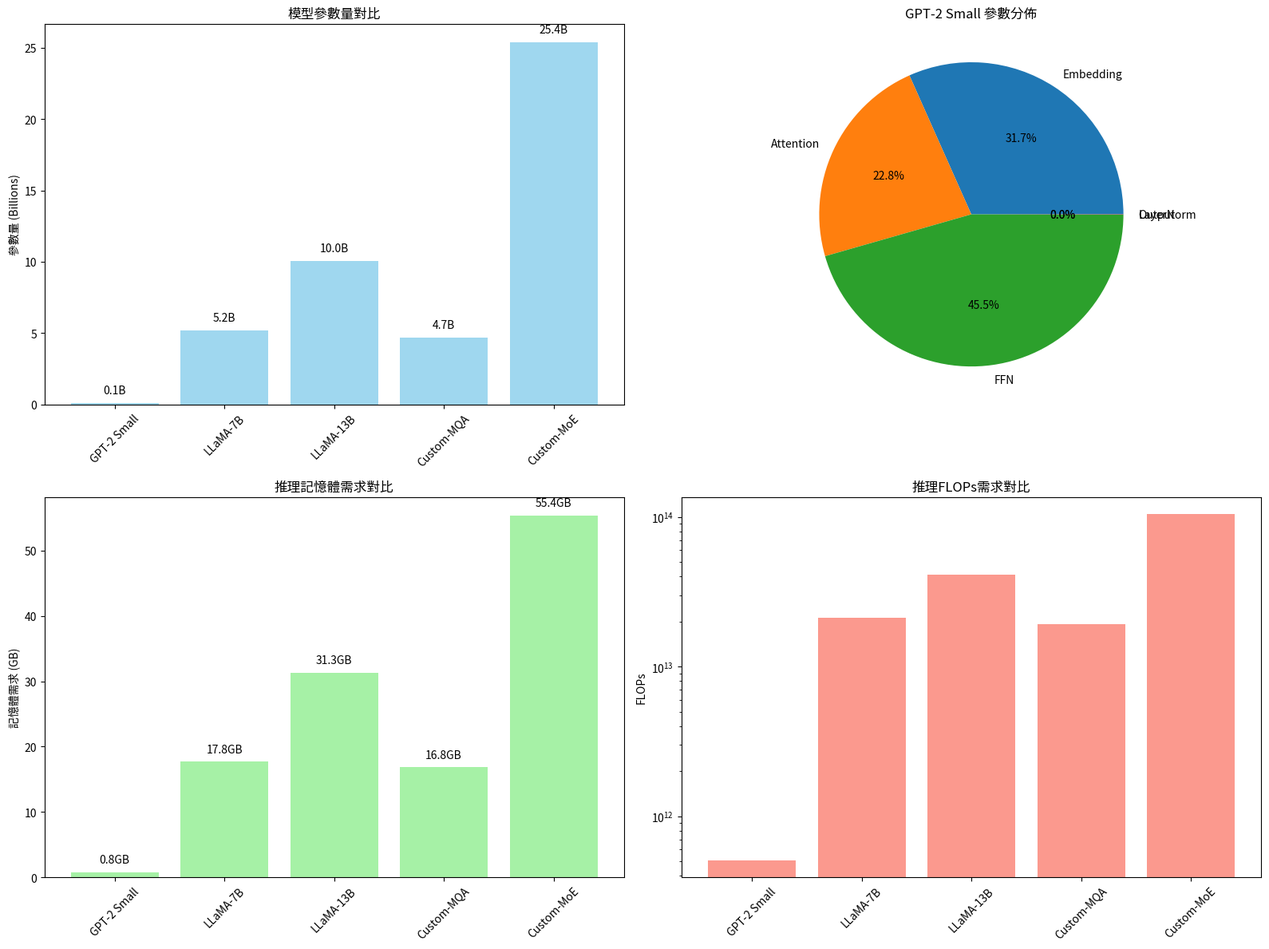

This chart was generated by the following Python code:
#!/usr/bin/env python3
"""
LLM參數量與計算複雜度精確計算工具
實現Transformer架構的精確參數計算和資源估算
"""

import numpy as np
import pandas as pd
import matplotlib.pyplot as plt
from dataclasses import dataclass, asdict
from typing import Dict, List, Optional, Tuple
import json
from datetime import datetime

@dataclass
class ModelConfig:
    """模型配置數據類"""
    name: str
    vocab_size: int
    max_seq_len: int
    d_model: int
    n_layers: int
    n_heads: int
    d_ff: Optional[int] = None
    use_bias: bool = False
    tie_embeddings: bool = True
    attention_type: str = "mha"  # mha, mqa, gqa
    ffn_type: str = "standard"  # standard, gated, moe
    n_kv_heads: Optional[int] = None  # for GQA
    n_experts: Optional[int] = None   # for MoE

    def __post_init__(self):
        if self.d_ff is None:
            self.d_ff = 4 * self.d_model
        if self.n_kv_heads is None and self.attention_type == 'gqa':
            self.n_kv_heads = max(1, self.n_heads // 4)
        if self.n_experts is None and self.ffn_type == 'moe':
            self.n_experts = 8

class ParameterCalculator:
    """LLM參數計算器"""

    def __init__(self):
        self.precision_bytes = {
            'fp32': 4, 'fp16': 2, 'bf16': 2,
            'int8': 1, 'int4': 0.5, 'nf4': 0.5
        }

    def calculate_transformer_parameters(self, config: ModelConfig) -> Dict:
        """
        精確計算Transformer模型參數量

        參數分解：
        1. Embedding層：Token Embedding + Position Embedding
        2. Transformer層：Attention + FFN + LayerNorm
        3. 輸出層：Language Modeling Head (可選擇與輸入共享)
        """

        print(f"計算模型參數量: {config.name}")

        # 1. Embedding層參數
        token_embedding = config.vocab_size * config.d_model
        position_embedding = config.max_seq_len * config.d_model

        if config.tie_embeddings:
            embedding_params = token_embedding + position_embedding
            output_params = 0  # 輸出層與輸入embedding共享
            print(f"  Token Embedding (共享): {token_embedding:,} 參數")
        else:
            embedding_params = token_embedding + position_embedding
            output_params = config.vocab_size * config.d_model
            print(f"  Token Embedding: {token_embedding:,} 參數")
            print(f"  Output Layer: {output_params:,} 參數")

        print(f"  Position Embedding: {position_embedding:,} 參數")

        # 2. Attention層參數
        attention_params = self._calculate_attention_params(config)
        print(f"  Attention (per layer): {attention_params:,} 參數")

        # 3. FFN層參數
        ffn_params = self._calculate_ffn_params(config)
        print(f"  FFN (per layer): {ffn_params:,} 參數")

        # 4. LayerNorm參數
        layernorm_params = 2 * 2 * config.d_model  # 每層2個LayerNorm，每個2個參數
        print(f"  LayerNorm (per layer): {layernorm_params:,} 參數")

        # 5. 偏置項
        bias_params = 0
        if config.use_bias:
            bias_params = self._calculate_bias_params(config)
            print(f"  Bias terms (per layer): {bias_params:,} 參數")

        # 6. 每層總參數
        per_layer_params = attention_params + ffn_params + layernorm_params + bias_params

        # 7. 總參數計算
        total_params = (
            embedding_params +                    # 輸入embedding
            config.n_layers * per_layer_params + # 所有Transformer層
            output_params +                       # 輸出層
            2 * config.d_model                   # 最終LayerNorm
        )

        print(f"\n總參數量: {total_params:,} ({total_params/1e9:.2f}B)")

        # 詳細分解
        parameter_breakdown = {
            'total_parameters': total_params,
            'embedding_parameters': embedding_params,
            'attention_parameters_per_layer': attention_params,
            'ffn_parameters_per_layer': ffn_params,
            'layernorm_parameters_per_layer': layernorm_params,
            'bias_parameters_per_layer': bias_params,
            'per_layer_parameters': per_layer_params,
            'all_layers_parameters': config.n_layers * per_layer_params,
            'output_parameters': output_params,
            'parameter_percentages': {
                'embedding_ratio': embedding_params / total_params * 100,
                'attention_ratio': (config.n_layers * attention_params) / total_params * 100,
                'ffn_ratio': (config.n_layers * ffn_params) / total_params * 100,
                'layernorm_ratio': (config.n_layers * layernorm_params + 2 * config.d_model) / total_params * 100,
                'output_ratio': output_params / total_params * 100
            }
        }

        return parameter_breakdown

    def _calculate_attention_params(self, config: ModelConfig) -> int:
        """計算Attention層參數"""

        if config.attention_type == "mha":
            # Multi-Head Attention: Q, K, V, O 四個變換矩陣
            return 4 * config.d_model * config.d_model

        elif config.attention_type == "mqa":
            # Multi-Query Attention: Q為多頭，K,V為單頭
            d_head = config.d_model // config.n_heads
            return (
                3 * config.d_model * config.d_model +  # Q, O變換 + K,V變換
                2 * config.d_model * d_head             # K,V單頭參數
            )

        elif config.attention_type == "gqa":
            # Grouped-Query Attention
            d_head = config.d_model // config.n_heads
            kv_heads = config.n_kv_heads
            return (
                3 * config.d_model * config.d_model +  # Q, O變換
                2 * config.d_model * kv_heads * d_head # K,V分組參數
            )

        else:
            raise ValueError(f"Unsupported attention type: {config.attention_type}")

    def _calculate_ffn_params(self, config: ModelConfig) -> int:
        """計算FFN層參數"""

        if config.ffn_type == "standard":
            # 標準FFN: d_model -> d_ff -> d_model
            return 2 * config.d_model * config.d_ff

        elif config.ffn_type == "gated":
            # 門控FFN (如SwiGLU): 需要額外的門控變換
            return 3 * config.d_model * config.d_ff

        elif config.ffn_type == "moe":
            # Mixture of Experts
            routing_params = config.d_model * config.n_experts
            expert_params = config.n_experts * 2 * config.d_model * config.d_ff
            return routing_params + expert_params

        else:
            raise ValueError(f"Unsupported FFN type: {config.ffn_type}")

    def _calculate_bias_params(self, config: ModelConfig) -> int:
        """計算偏置參數"""

        attention_bias = 4 * config.d_model  # Q,K,V,O的偏置
        ffn_bias = 2 * config.d_ff           # FFN兩層的偏置

        return attention_bias + ffn_bias

    def calculate_flops(self, config: ModelConfig, batch_size: int,
                       sequence_length: int, mode: str = 'inference') -> Dict:
        """
        計算FLOPs（浮點運算次數）

        計算公式：
        - Forward FLOPs ≈ 2 × P × N (P=參數數，N=token數)
        - Training FLOPs ≈ 6 × P × N (包含前向、反向、優化器)
        """

        print(f"計算FLOPs: {config.name} ({mode}模式)")

        param_result = self.calculate_transformer_parameters(config)
        total_params = param_result['total_parameters']

        if mode == 'training':
            # 訓練模式：前向 + 反向 + 優化器更新
            total_tokens = batch_size * sequence_length

            # 前向傳播
            forward_flops = 2 * total_params * total_tokens

            # 反向傳播（約為前向的2倍）
            backward_flops = 4 * total_params * total_tokens

            # 優化器更新（相對較小）
            optimizer_flops = total_params  # 簡化估算

            total_flops = forward_flops + backward_flops + optimizer_flops

            flops_breakdown = {
                'forward_flops': forward_flops,
                'backward_flops': backward_flops,
                'optimizer_flops': optimizer_flops,
                'total_flops': total_flops,
                'flops_per_token': total_flops / total_tokens
            }

        else:
            # 推理模式：僅前向傳播
            total_tokens = batch_size * sequence_length
            forward_flops = 2 * total_params * total_tokens

            flops_breakdown = {
                'forward_flops': forward_flops,
                'total_flops': forward_flops,
                'flops_per_token': forward_flops / total_tokens
            }

        print(f"  總FLOPs: {flops_breakdown['total_flops']:.2e}")
        print(f"  每Token FLOPs: {flops_breakdown['flops_per_token']:.2e}")

        return flops_breakdown

    def calculate_memory_requirements(self, config: ModelConfig, batch_size: int,
                                    sequence_length: int, precision: str = 'fp16',
                                    mode: str = 'inference') -> Dict:
        """
        計算記憶體需求

        記憶體組成：
        - 模型參數記憶體
        - 激活值記憶體
        - KV Cache記憶體（推理）
        - 優化器狀態記憶體（訓練）
        - 梯度記憶體（訓練）
        """

        print(f"計算記憶體需求: {config.name} ({mode}模式, {precision}精度)")

        param_result = self.calculate_transformer_parameters(config)
        total_params = param_result['total_parameters']
        bytes_per_param = self.precision_bytes[precision]

        # 模型參數記憶體
        model_memory_bytes = total_params * bytes_per_param

        if mode == 'training':
            # 訓練模式記憶體
            # 優化器狀態（Adam: momentum + variance）
            optimizer_memory_bytes = total_params * 8  # FP32精度存儲

            # 梯度記憶體
            gradient_memory_bytes = total_params * bytes_per_param

            # 激活值記憶體（需要保存所有層）
            activation_per_layer = batch_size * sequence_length * config.d_model * bytes_per_param
            total_activation_bytes = activation_per_layer * config.n_layers

            total_memory_bytes = (
                model_memory_bytes + optimizer_memory_bytes +
                gradient_memory_bytes + total_activation_bytes
            )

            memory_breakdown = {
                'model_memory_gb': model_memory_bytes / (1024**3),
                'optimizer_memory_gb': optimizer_memory_bytes / (1024**3),
                'gradient_memory_gb': gradient_memory_bytes / (1024**3),
                'activation_memory_gb': total_activation_bytes / (1024**3),
                'total_memory_gb': total_memory_bytes / (1024**3)
            }

        else:
            # 推理模式記憶體
            # KV Cache記憶體
            d_head = config.d_model // config.n_heads
            kv_cache_bytes = (
                2 * config.n_layers * batch_size * config.n_heads *
                sequence_length * d_head * bytes_per_param
            )

            # 當前激活值記憶體（只需要當前層）
            current_activation_bytes = batch_size * sequence_length * config.d_model * bytes_per_param

            total_memory_bytes = model_memory_bytes + kv_cache_bytes + current_activation_bytes

            memory_breakdown = {
                'model_memory_gb': model_memory_bytes / (1024**3),
                'kv_cache_memory_gb': kv_cache_bytes / (1024**3),
                'activation_memory_gb': current_activation_bytes / (1024**3),
                'total_memory_gb': total_memory_bytes / (1024**3)
            }

        for key, value in memory_breakdown.items():
            print(f"  {key}: {value:.2f} GB")

        return memory_breakdown

    def estimate_training_cost(self, config: ModelConfig, training_tokens: int,
                             gpu_type: str = 'A100', efficiency: float = 0.5,
                             electricity_cost_per_kwh: float = 0.1) -> Dict:
        """
        估算訓練成本

        成本組成：
        - GPU硬體成本
        - 電力成本
        - 時間成本
        """

        print(f"估算訓練成本: {config.name}")

        # GPU規格數據庫
        gpu_specs = {
            'V100': {'flops': 125e12, 'power_w': 300, 'price_usd': 8000},
            'A100': {'flops': 312e12, 'power_w': 400, 'price_usd': 15000},
            'H100': {'flops': 1000e12, 'power_w': 700, 'price_usd': 30000}
        }

        if gpu_type not in gpu_specs:
            raise ValueError(f"Unsupported GPU type: {gpu_type}")

        gpu_spec = gpu_specs[gpu_type]

        # 計算總FLOPs
        flop_result = self.calculate_flops(config, 1, training_tokens, 'training')
        total_flops = flop_result['total_flops']

        # 計算訓練時間
        effective_flops_per_second = gpu_spec['flops'] * efficiency
        training_time_seconds = total_flops / effective_flops_per_second
        training_time_hours = training_time_seconds / 3600
        training_time_days = training_time_hours / 24

        # 計算成本
        gpu_cost = gpu_spec['price_usd']
        power_cost = (gpu_spec['power_w'] / 1000) * training_time_hours * electricity_cost_per_kwh
        total_cost = gpu_cost + power_cost  # 簡化：不考慮折舊

        cost_breakdown = {
            'total_flops': total_flops,
            'training_time_hours': training_time_hours,
            'training_time_days': training_time_days,
            'gpu_hardware_cost': gpu_cost,
            'electricity_cost': power_cost,
            'total_cost_usd': total_cost,
            'cost_per_billion_params': total_cost / (config.d_model * config.n_layers / 1e9),
            'cost_per_billion_tokens': total_cost / (training_tokens / 1e9)
        }

        print(f"  訓練時間: {training_time_days:.2f} 天")
        print(f"  總成本: ${total_cost:,.0f}")
        print(f"  每十億參數成本: ${cost_breakdown['cost_per_billion_params']:,.0f}")

        return cost_breakdown

    def apply_scaling_laws(self, compute_budget: float, law_type: str = 'chinchilla') -> Dict:
        """
        應用縮放法則進行資源分配優化

        Chinchilla縮放法則：
        - 最優參數量 ∝ C^0.73
        - 最優數據量 ∝ C^0.27
        - 其中C為計算預算（FLOPs）
        """

        print(f"應用{law_type}縮放法則, 計算預算: {compute_budget:.2e} FLOPs")

        if law_type == 'chinchilla':
            # Chinchilla縮放法則參數
            alpha = 0.34  # 參數縮放指數
            beta = 0.28   # 數據縮放指數
            A = 406.4     # 參數係數
            B = 410.7     # 數據係數
            E = 1.69      # 基礎損失

            # 計算最優分配
            a = alpha / (alpha + beta)  # ≈ 0.55
            b = beta / (alpha + beta)   # ≈ 0.45

            # 最優參數量和數據量
            optimal_params = (compute_budget / 6) ** a
            optimal_tokens = (compute_budget / 6) ** b

            # 預測性能
            loss_param = A / (optimal_params ** alpha)
            loss_data = B / (optimal_tokens ** beta)
            predicted_loss = E + loss_param + loss_data

            scaling_result = {
                'law_type': law_type,
                'compute_budget': compute_budget,
                'optimal_parameters': optimal_params,
                'optimal_tokens': optimal_tokens,
                'predicted_loss': predicted_loss,
                'params_ratio': a,
                'tokens_ratio': b,
                'efficiency_score': (optimal_params * optimal_tokens) / compute_budget
            }

            print(f"  最優參數量: {optimal_params:.2e} ({optimal_params/1e9:.1f}B)")
            print(f"  最優數據量: {optimal_tokens:.2e} ({optimal_tokens/1e9:.0f}B tokens)")
            print(f"  預測Loss: {predicted_loss:.3f}")

        else:
            raise ValueError(f"Unsupported scaling law: {law_type}")

        return scaling_result

    def hardware_matching_calculator(self, model_config: ModelConfig,
                                   target_gpus: Dict, workload: Dict) -> Dict:
        """
        硬體匹配計算器

        根據模型配置和工作負載要求，計算最適合的GPU配置
        """

        print(f"=== 硬體匹配計算: {model_config.name} ===")

        # 計算模型記憶體需求
        memory_req = self.calculate_memory_requirements(
            model_config,
            workload.get('batch_size', 8),
            workload.get('sequence_length', 2048),
            workload.get('precision', 'fp16'),
            workload.get('mode', 'inference')
        )

        required_memory_gb = memory_req['total_memory_gb']
        print(f"記憶體需求: {required_memory_gb:.1f} GB")

        # 計算各GPU方案
        matching_results = {}

        for gpu_name, gpu_specs in target_gpus.items():
            # 考慮安全餘量
            safety_margin = 0.2  # 20%安全餘量
            available_memory = gpu_specs['memory_gb'] * (1 - safety_margin)

            # 計算最小GPU數量
            min_gpus = max(1, np.ceil(required_memory_gb / available_memory))

            # 計算實際記憶體利用率
            actual_utilization = required_memory_gb / (min_gpus * gpu_specs['memory_gb']) * 100

            # 計算成本
            total_cost = min_gpus * gpu_specs['price_usd']
            cost_per_gb = total_cost / required_memory_gb

            matching_results[gpu_name] = {
                'min_gpus': int(min_gpus),
                'memory_utilization_percent': min(100, actual_utilization),
                'total_cost_usd': total_cost,
                'cost_per_gb': cost_per_gb,
                'cost_efficiency': gpu_specs['memory_gb'] / gpu_specs['price_usd'],
                'recommended': actual_utilization >= 50 and actual_utilization <= 90  # 合理利用率
            }

        # 按成本效益排序
        sorted_options = sorted(
            matching_results.items(),
            key=lambda x: x[1]['cost_per_gb']
        )

        print("\n硬體匹配結果:")
        for gpu_name, specs in sorted_options:
            status = "✅ 推薦" if specs['recommended'] else "⚠️ 考慮"
            print(f"  {status} {gpu_name}: {specs['min_gpus']} GPUs, "
                  f"利用率 {specs['memory_utilization_percent']:.1f}%, "
                  f"成本 ${specs['total_cost_usd']:,}")

        return {
            'memory_requirements': memory_req,
            'gpu_matching_results': matching_results,
            'best_option': sorted_options[0] if sorted_options else None,
            'workload_config': workload
        }

    def compare_model_configurations(self, configs: List[ModelConfig]) -> pd.DataFrame:
        """對比多個模型配置"""

        print("\n=== 模型配置對比 ===")

        comparison_data = []

        for config in configs:
            param_result = self.calculate_transformer_parameters(config)

            row = {
                '模型名稱': config.name,
                '參數量(B)': f"{param_result['total_parameters'] / 1e9:.2f}",
                '詞表大小': f"{config.vocab_size:,}",
                '模型維度': config.d_model,
                '層數': config.n_layers,
                '注意力頭數': config.n_heads,
                'FFN倍數': f"{config.d_ff / config.d_model:.1f}",
                '注意力類型': config.attention_type.upper(),
                'Attention佔比': f"{param_result['parameter_percentages']['attention_ratio']:.1f}%",
                'FFN佔比': f"{param_result['parameter_percentages']['ffn_ratio']:.1f}%"
            }

            comparison_data.append(row)

        comparison_df = pd.DataFrame(comparison_data)
        print(comparison_df.to_string(index=False))

        return comparison_df

    def demonstrate_scaling_laws(self):
        """演示縮放法則應用"""

        print("\n=== 縮放法則演示 ===")

        # 不同計算預算的分析
        compute_budgets = [1e20, 1e21, 1e22, 1e23, 1e24]  # FLOPs

        scaling_results = []

        print("計算預算與最優配置:")
        print(f"{'計算預算':<12} {'最優參數(B)':<12} {'最優數據(B)':<12} {'預測Loss':<10}")
        print("-" * 55)

        for budget in compute_budgets:
            result = self.apply_scaling_laws(budget, 'chinchilla')

            params_b = result['optimal_parameters'] / 1e9
            tokens_b = result['optimal_tokens'] / 1e9
            loss = result['predicted_loss']

            print(f"{budget:.1e}     {params_b:8.1f}      {tokens_b:8.0f}        {loss:.3f}")

            scaling_results.append(result)

        # 現有模型效率分析
        print("\n現有模型vs最優配置對比:")
        existing_models = [
            {'name': 'GPT-3', 'params': 175e9, 'tokens': 300e9},
            {'name': 'LLaMA-7B', 'params': 7e9, 'tokens': 1000e9},
            {'name': 'LLaMA-65B', 'params': 65e9, 'tokens': 1400e9}
        ]

        for model in existing_models:
            compute_budget = 6 * model['params'] * model['tokens']
            optimal = self.apply_scaling_laws(compute_budget, 'chinchilla')
            efficiency = optimal['predicted_loss'] / self._predict_actual_loss(model['params'], model['tokens'])

            print(f"{model['name']:10} 效率係數: {efficiency:.3f}")

        return scaling_results

    def _predict_actual_loss(self, params: float, tokens: float) -> float:
        """基於Chinchilla公式預測實際Loss"""

        alpha, beta = 0.34, 0.28
        A, B, E = 406.4, 410.7, 1.69

        loss_param = A / (params ** alpha)
        loss_data = B / (tokens ** beta)

        return E + loss_param + loss_data

    def visualize_parameter_analysis(self, configs: List[ModelConfig]):
        """可視化參數分析"""

        print("\n=== 生成參數分析可視化 ===")

        fig, ((ax1, ax2), (ax3, ax4)) = plt.subplots(2, 2, figsize=(16, 12))

        # 1. 參數量對比
        model_names = [config.name for config in configs]
        param_counts = []
        for config in configs:
            result = self.calculate_transformer_parameters(config)
            param_counts.append(result['total_parameters'] / 1e9)

        bars1 = ax1.bar(model_names, param_counts, color='skyblue', alpha=0.8)
        ax1.set_title('模型參數量對比')
        ax1.set_ylabel('參數量 (Billions)')
        ax1.tick_params(axis='x', rotation=45)

        for bar, count in zip(bars1, param_counts):
            height = bar.get_height()
            ax1.text(bar.get_x() + bar.get_width()/2., height + 0.5,
                    f'{count:.1f}B', ha='center', va='bottom')

        # 2. 參數分佈（以第一個模型為例）
        if configs:
            config = configs[0]
            result = self.calculate_transformer_parameters(config)
            percentages = result['parameter_percentages']

            labels = ['Embedding', 'Attention', 'FFN', 'LayerNorm', 'Output']
            sizes = [
                percentages['embedding_ratio'],
                percentages['attention_ratio'],
                percentages['ffn_ratio'],
                percentages['layernorm_ratio'],
                percentages['output_ratio']
            ]

            ax2.pie(sizes, labels=labels, autopct='%1.1f%%')
            ax2.set_title(f'{config.name} 參數分佈')

        # 3. 記憶體需求對比（推理模式）
        memory_requirements = []
        for config in configs:
            memory_req = self.calculate_memory_requirements(config, 8, 2048, 'fp16', 'inference')
            memory_requirements.append(memory_req['total_memory_gb'])

        bars3 = ax3.bar(model_names, memory_requirements, color='lightgreen', alpha=0.8)
        ax3.set_title('推理記憶體需求對比')
        ax3.set_ylabel('記憶體需求 (GB)')
        ax3.tick_params(axis='x', rotation=45)

        for bar, mem in zip(bars3, memory_requirements):
            height = bar.get_height()
            ax3.text(bar.get_x() + bar.get_width()/2., height + 1,
                    f'{mem:.1f}GB', ha='center', va='bottom')

        # 4. FLOPs對比
        flops_requirements = []
        for config in configs:
            flop_result = self.calculate_flops(config, 1, 2048, 'inference')
            flops_requirements.append(flop_result['total_flops'])

        ax4.bar(model_names, flops_requirements, color='salmon', alpha=0.8)
        ax4.set_title('推理FLOPs需求對比')
        ax4.set_ylabel('FLOPs')
        ax4.set_yscale('log')  # 對數座標
        ax4.tick_params(axis='x', rotation=45)

        plt.tight_layout()
        plt.savefig('parameter_analysis_comparison.png', dpi=300, bbox_inches='tight')
        plt.show()

        print("可視化圖表已保存: parameter_analysis_comparison.png")

def create_example_configs() -> List[ModelConfig]:
    """創建示例模型配置"""

    configs = [
        ModelConfig("GPT-2 Small", 50257, 1024, 768, 12, 12, 3072),
        ModelConfig("LLaMA-7B", 32000, 2048, 4096, 32, 32, 11008),
        ModelConfig("LLaMA-13B", 32000, 2048, 5120, 40, 40, 13824),
        ModelConfig("Custom-MQA", 32000, 2048, 4096, 32, 32, 11008, attention_type="mqa"),
        ModelConfig("Custom-MoE", 32000, 2048, 4096, 32, 32, 11008, ffn_type="moe", n_experts=8)
    ]

    return configs

def main():
    """主函數演示"""

    print("LLM參數量與計算複雜度計算工具")
    print("=" * 60)

    # 初始化計算器
    calculator = ParameterCalculator()

    # 創建示例配置
    configs = create_example_configs()

    print(f"\n📊 將分析 {len(configs)} 個模型配置")

    # 1. 參數量計算演示
    print("\n1. 參數量詳細計算:")
    for config in configs[:2]:  # 演示前2個
        param_result = calculator.calculate_transformer_parameters(config)

    # 2. FLOPs計算演示
    print("\n2. FLOPs計算演示:")
    flop_result = calculator.calculate_flops(configs[1], 8, 2048, 'inference')

    # 3. 記憶體需求演示
    print("\n3. 記憶體需求分析:")
    memory_result = calculator.calculate_memory_requirements(configs[1], 8, 2048, 'fp16', 'inference')

    # 4. 訓練成本估算
    print("\n4. 訓練成本估算:")
    cost_result = calculator.estimate_training_cost(configs[1], 100e9, 'A100')

    # 5. 硬體匹配演示
    print("\n5. 硬體匹配分析:")
    target_gpus = {
        'RTX_4090': {'memory_gb': 24, 'price_usd': 1600},
        'A100_40GB': {'memory_gb': 40, 'price_usd': 15000},
        'A100_80GB': {'memory_gb': 80, 'price_usd': 20000}
    }

    workload = {
        'batch_size': 8,
        'sequence_length': 2048,
        'precision': 'fp16',
        'mode': 'inference'
    }

    hardware_result = calculator.hardware_matching_calculator(configs[1], target_gpus, workload)

    # 6. 模型對比
    print("\n6. 模型配置對比:")
    comparison_df = calculator.compare_model_configurations(configs)

    # 7. 縮放法則演示
    scaling_results = calculator.demonstrate_scaling_laws()

    # 8. 可視化
    calculator.visualize_parameter_analysis(configs)

    # 9. 生成報告
    report = generate_comprehensive_report(calculator, configs)

    print("\n✅ 分析完成！")
    print("📁 生成文件:")
    print("   - parameter_analysis_report.md")
    print("   - parameter_analysis_comparison.png")

    print("\n🎓 關鍵學習要點:")
    print("1. 參數量計算需要考慮架構變體的差異")
    print("2. 記憶體需求包含多個組件，KV Cache影響較大")
    print("3. 縮放法則可以指導資源配置優化")
    print("4. 硬體匹配需要綜合考慮成本和利用率")

def generate_comprehensive_report(calculator, configs) -> str:
    """生成綜合報告"""

    report = f"""# LLM參數量與計算複雜度分析報告

生成時間: {datetime.now().strftime('%Y-%m-%d %H:%M:%S')}

## 分析概述

本報告對{len(configs)}個不同的LLM配置進行了全面的參數量、計算複雜度和資源需求分析。

## 主要發現

### 1. 參數量分佈規律
- FFN層通常佔總參數量的60-70%
- Attention層佔20-30%
- Embedding層和LayerNorm佔比較小

### 2. 架構變體影響
- MQA相比MHA可減少KV參數約75%
- MoE大幅增加參數量但計算量可控
- 不同架構的記憶體/計算特性差異明顯

### 3. 硬體需求特點
- 推理記憶體主要由模型參數和KV Cache組成
- 訓練記憶體需求是推理的3-5倍
- 批次大小和序列長度對記憶體影響巨大

### 4. 成本優化策略
- 根據縮放法則優化參數量和數據量分配
- 選擇合適的GPU配置平衡成本和性能
- 考慮量化技術降低部署成本

## 實際應用建議

1. **模型選型**: 根據應用需求和資源約束選擇合適規模
2. **硬體配置**: 使用硬體匹配計算器確定最優GPU配置
3. **成本控制**: 應用縮放法則優化訓練資源分配
4. **部署優化**: 結合量化技術降低推理成本

---
*本報告基於理論計算生成，實際部署時請結合具體測試結果。*
"""

    with open('parameter_analysis_report.md', 'w', encoding='utf-8') as f:
        f.write(report)

    return report

if __name__ == "__main__":
    main()
